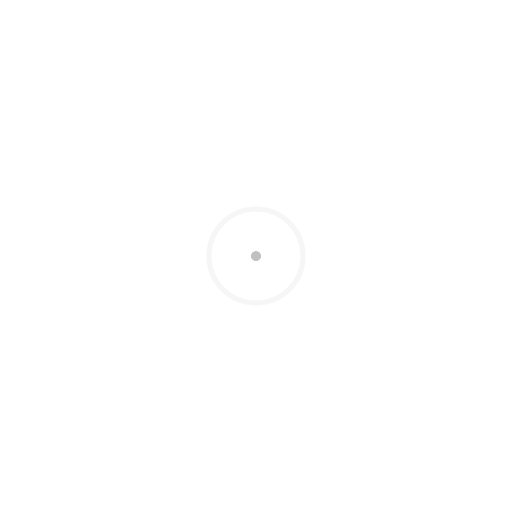
t = 0.00 s
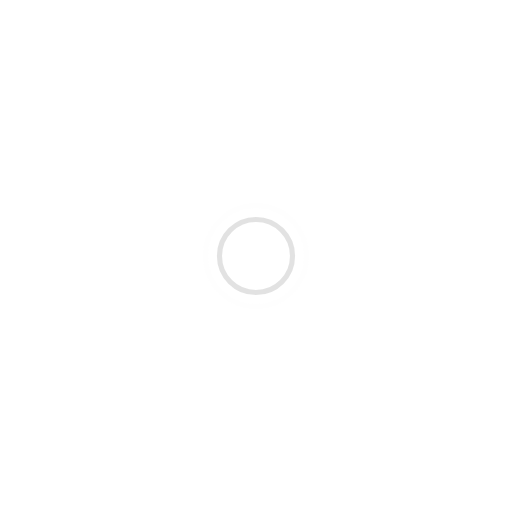
t = 0.45 s
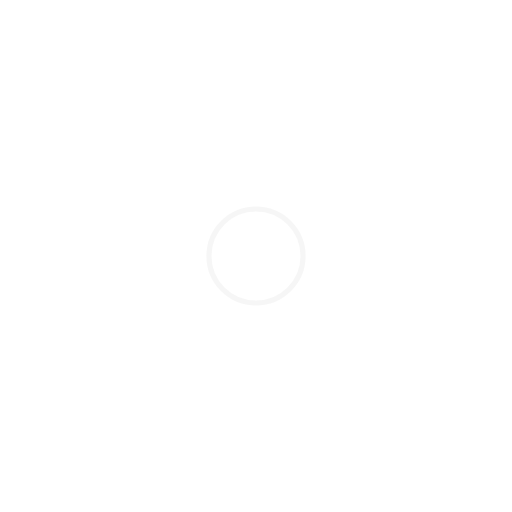
t = 0.90 s
t = 1.35 s: frame unchanged from t = 0.45 s, image omitted

The animated SVG that drew these frames (rendered in a browser with its animation timeline set to each time). Animation: 4 SMIL elements (animate=4); one cycle of 1.80 s, repeats indefinitely.

<!-- By Sam Herbert (@sherb), for everyone. More @ http://goo.gl/7AJzbL -->
<svg width="200" height="200" viewBox="0 0 200 200" xmlns="http://www.w3.org/2000/svg" stroke="#c0c0c0">
    <g fill="none" fill-rule="evenodd" stroke-width="2">
        <circle cx="100" cy="100" r="1">
            <animate attributeName="r"
                begin="0s" dur="1.8s"
                values="1; 20"
                calcMode="spline"
                keyTimes="0; 1"
                keySplines="0.165, 0.84, 0.44, 1"
                repeatCount="indefinite" />
            <animate attributeName="stroke-opacity"
                begin="0s" dur="1.8s"
                values="1; 0"
                calcMode="spline"
                keyTimes="0; 1"
                keySplines="0.3, 0.61, 0.355, 1"
                repeatCount="indefinite" />
        </circle>
        <circle cx="100" cy="100" r="1">
            <animate attributeName="r"
                begin="-0.9s" dur="1.8s"
                values="1; 20"
                calcMode="spline"
                keyTimes="0; 1"
                keySplines="0.165, 0.84, 0.44, 1"
                repeatCount="indefinite" />
            <animate attributeName="stroke-opacity"
                begin="-0.9s" dur="1.8s"
                values="1; 0"
                calcMode="spline"
                keyTimes="0; 1"
                keySplines="0.3, 0.61, 0.355, 1"
                repeatCount="indefinite" />
        </circle>
    </g>
</svg>
